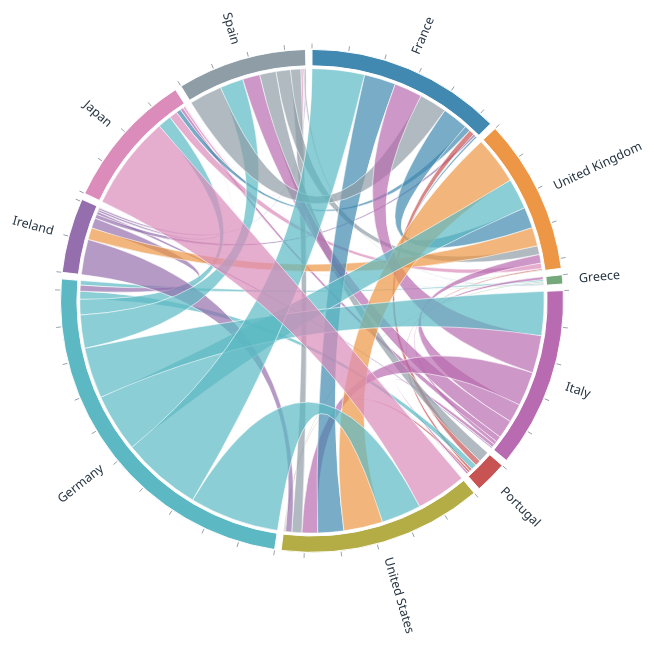
D3 v5 page, settled after 360 driven frames (6 s of simulated time); the page loaded 1 data file(s).


// ── lib/chord.js
const d3 = window.d3;
const $ = id => document.getElementById(id);
const svg = d3.select('svg');
const tooltip = $('tooltip');
const duration = matchMedia('(prefers-reduced-motion: reduce)').matches ? 0 : 180;

function showTip(event, text) {
  tooltip.textContent = text;
  tooltip.hidden = false;
  const r = event.currentTarget.getBoundingClientRect();
  tooltip.style.left = `${Math.max(4, Math.min(innerWidth - tooltip.offsetWidth - 8, (event.clientX || r.x + r.width / 2) + 12))}px`;
  tooltip.style.top = `${Math.max(4, Math.min(innerHeight - tooltip.offsetHeight - 8, (event.clientY || r.y + r.height / 2) + 12))}px`;
}

async function start() {
  const {labels, matrix, year} = await d3.json('data/chord.json');
  if (matrix.length !== labels.length || matrix.some(row => row.length !== labels.length || row.some(v => !Number.isFinite(v) || v < 0))) throw Error('Expected a finite, nonnegative export matrix');
  // Source values are thousands of current USD; preserve both directions of trade.
  const value = v => `US$${d3.format(',.3f')(v / 1e6)}B`;
  const pairValues = d => `${year}\n${labels[d.source.index]} → ${labels[d.target.index]}: ${value(d.source.value)}\n${labels[d.target.index]} → ${labels[d.source.index]}: ${value(d.target.value)}`;
  const colors = ['#4189b0', '#ed9746', '#75a97b', '#b86bb0', '#c85353', '#b4ad45', '#5cb9c3', '#956fad', '#dc8cba', '#8f9da6'];
  const color = d3.scaleOrdinal(labels.map((_, i) => i), colors);
  const totals = matrix.map(row => d3.sum(row));
  const chords = d3.chord().padAngle(.026).sortSubgroups(d3.descending).sortChords(d3.ascending)(matrix);
  const root = svg.append('g').attr('transform', 'translate(480,360)');
  const arc = d3.arc().innerRadius(244).outerRadius(261);
  const ribbon = d3.ribbon().radius(241);
  let selected = null, hovered = null;
  const ribbons = root.append('g').selectAll('path').data(chords).join('path')
    .attr('class', 'chord-ribbon').attr('d', ribbon).attr('fill', d => color(d.source.index))
    .attr('data-source', d => labels[d.source.index]).attr('data-target', d => labels[d.target.index]).attr('data-value', d => d.source.value).attr('data-reverse-value', d => d.target.value)
    .attr('tabindex', 0).attr('role', 'button').attr('aria-label', pairValues)
    .on('pointerenter pointermove focus', (event, d) => {
      hovered = {source: d.source.index, target: d.target.index};
      highlight();
      showTip(event, pairValues(d));
    })
    .on('pointerleave blur', () => { hovered = null; tooltip.hidden = true; highlight(); })
    .on('click', (event, d) => select(d.source.index))
    .on('keydown', (event, d) => { if (event.key === 'Enter' || event.key === ' ') { event.preventDefault(); event.stopPropagation(); select(d.source.index); } });
  const groups = root.append('g').selectAll('g').data(chords.groups).join('g');
  const arcs = groups.append('path').attr('class', 'chord-group').attr('d', arc).attr('fill', d => color(d.index))
    .attr('tabindex', 0).attr('role', 'button').attr('aria-pressed', 'false').attr('data-country', d => labels[d.index])
    .attr('aria-label', d => `${labels[d.index]}: ${value(totals[d.index])}, ${year}`)
    .on('pointerenter pointermove focus', (event, d) => {
      hovered = d.index; highlight(); showTip(event, `${year}\n${labels[d.index]}: ${value(totals[d.index])}`);
    })
    .on('pointerleave blur', () => { hovered = null; tooltip.hidden = true; highlight(); })
    .on('click', (event, d) => select(d.index))
    .on('keydown', (event, d) => { if (event.key === 'Enter' || event.key === ' ') { event.preventDefault(); event.stopPropagation(); select(d.index); } });
  groups.append('text').attr('class', 'chord-label').attr('dy', '.35em')
    .attr('transform', d => {
      const angle = (d.startAngle + d.endAngle) / 2;
      return `rotate(${angle * 180 / Math.PI - 90}) translate(278)${angle > Math.PI ? ' rotate(180)' : ''}`;
    }).attr('text-anchor', d => (d.startAngle + d.endAngle) / 2 > Math.PI ? 'end' : 'start').text(d => labels[d.index]);
  // Ticks mark export values at US$50 billion intervals.
  groups.each(function(d) {
    const scale = (d.endAngle - d.startAngle) / d.value;
    d3.select(this).selectAll('line').data(d3.range(0, d.value, 50e6)).join('line')
      .attr('transform', value => `rotate(${(d.startAngle + value * scale) * 180 / Math.PI - 90}) translate(262,0)`)
      .attr('x2', 5).attr('stroke', '#71808b').attr('stroke-width', .7);
  });
  d3.select('#country').selectAll('option.country').data(labels).join('option').attr('class', 'country').attr('value', (_, i) => i).text(d => d);
  $('country').addEventListener('change', () => { selected = $('country').value === '' ? null : +$('country').value; hovered = null; tooltip.hidden = true; update(); });
  $('reset').addEventListener('click', () => { selected = null; hovered = null; tooltip.hidden = true; update(); });
  document.addEventListener('keydown', event => { if (event.key === 'Escape') { event.preventDefault(); event.stopPropagation(); selected = null; hovered = null; tooltip.hidden = true; update(); } });

  function select(index) { selected = selected === index ? null : index; update(); }
  function highlight() {
    const current = hovered ?? selected;
    const connected = d => current === null || (typeof current === 'object'
      ? d.source.index === current.source && d.target.index === current.target
      : d.source.index === current || d.target.index === current);
    ribbons.interrupt().transition().duration(duration).style('opacity', d => connected(d) ? 1 : .055);
    arcs.interrupt().transition().duration(duration).style('opacity', d => current === null || (typeof current === 'object'
      ? d.index === current.source || d.index === current.target : d.index === current) ? 1 : .45);
  }
  function update() {
    $('country').value = selected === null ? '' : String(selected);
    arcs.attr('aria-pressed', d => String(d.index === selected));
    $('status').textContent = selected === null
      ? `${year}: ${value(d3.sum(totals))}`
      : `${labels[selected]}, ${year}: ${value(totals[selected])}`;
    svg.attr('data-ready', 'true').attr('data-selected', selected === null ? '' : labels[selected]);
    highlight();
  }
  update();
}
start().catch(error => {
  $('status').className = 'ac-status';
  $('status').dataset.state = 'error';
  $('status').textContent = `Unable to load chord figure: ${error.message}. Serve this folder over HTTP.`;
  console.error(error);
});


### data: data/chord.json
{
 "year": 2019,
 "units": "thousand current US dollars (not inflati…",
 "field": "tradeflow_comtrade_o",
 "rows": "export origin",
 "columns": "import destination",
 "country_order": [
  {
   "name": "France",
   "iso3": "FRA"
  },
  {
   "name": "United Kingdom",
   "iso3": "GBR"
  },
  {
   "name": "Greece",
   "iso3": "GRC"
  },
  {
   "name": "Italy",
   "iso3": "ITA"
  },
  {
   "name": "Portugal",
   "iso3": "PRT"
  },
  {
   "name": "United States",
   "iso3": "USA"
  },
  {
   "name": "Germany",
   "iso3": "DEU"
  },
  {
   "name": "Ireland",
   "iso3": "IRL"
  },
  "... 2 more items"
 ],
 "diagonal": "structural zero: domestic trade excluded…",
 "missing_off_diagonal": 0,
 "matrix": [
  [
   0,
   38465483.0,
   2743300.0,
   41615990.0,
   7988546.0,
   47101893.0,
   78080227.0,
   3766853.0,
   "... 2 more items"
  ],
  [
   31319080.0,
   0,
   1305277.0,
   12663249.0,
   2007389.0,
   71233629.0,
   45620724.0,
   27794457.0,
   "... 2 more items"
  ],
  [
   1324788.0,
   1370953.0,
   0,
   4085217.0,
   229719.0,
   1461451.0,
   2518292.0,
   165379.0,
   "... 2 more items"
  ],
  [
   56094459.0,
   27972752.0,
   5238496.0,
   0,
   4928154.0,
   50987721.0,
   65465085.0,
   2043990.0,
   "... 2 more items"
  ],
  [
   8664322.0,
   4062654.0,
   257888.0,
   2919216.0,
   0,
   3399182.0,
   8000538.0,
   463432.0,
   "... 2 more items"
  ],
  [
   38746020.0,
   58301885.0,
   1443528.0,
   23178812.0,
   1722239.0,
   0,
   59392334.0,
   9023750.0,
   "... 2 more items"
  ],
  [
   118828072.0,
   86907266.0,
   6789452.0,
   75762474.0,
   11918878.0,
   133472760.0,
   0,
   8908415.0,
   "... 2 more items"
  ],
  [
   6094622.0,
   17654944.0,
   941663.0,
   4349518.0,
   470150.0,
   52530985.0,
   15214265.0,
   0,
   "... 2 more items"
  ],
  "... 2 more items"
 ],
 "title": "Bilateral merchandise exports, 2019",
 "labels": [
  "France",
  "United Kingdom",
  "Greece",
  "Italy",
  "Portugal",
  "United States",
  "Germany",
  "Ireland",
  "... 2 more items"
 ],
 "source": {
  "provider": "UN Comtrade via CEPII Gravity",
  "release": "202211 (November 2022)",
  "url": "https://www.cepii.fr/CEPII/en/bdd_modele…",
  "download": "https://www.cepii.fr/DATA_DOWNLOAD/gravi…",
  "citation": "Conte, Cotterlaz and Mayer (2022), The C…",
  "valuation": "Exporter-reported merchandise exports, F…",
  "license": "Etalab Open Licence 2.0",
  "scope": "International trade within these ten cou…"
 }
}